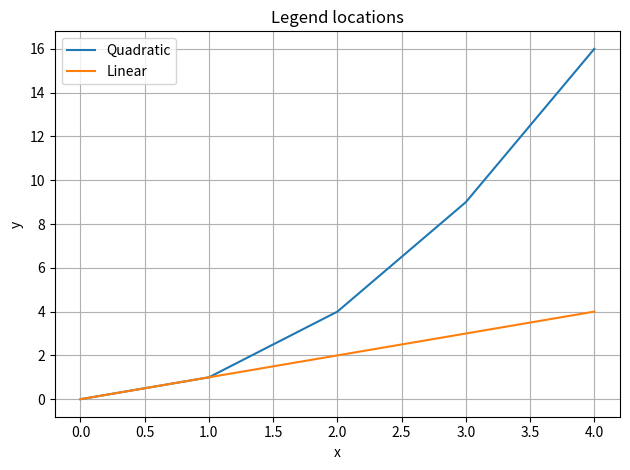

Source code (Python):
"""
Legend placement options.
Run: python 17_legend_locations.py
"""
import matplotlib.pyplot as plt

x = [0, 1, 2, 3, 4]
y1 = [0, 1, 4, 9, 16]
y2 = [0, 1, 2, 3, 4]

plt.plot(x, y1, label="Quadratic")
plt.plot(x, y2, label="Linear")
plt.title("Legend locations")
plt.xlabel("x")
plt.ylabel("y")
plt.legend(loc="best")  # try: "upper left", "lower right", etc.
plt.grid(True)
plt.tight_layout()
# plt.savefig("07_legend_locations.png", dpi=150, bbox_inches="tight")
plt.show()
